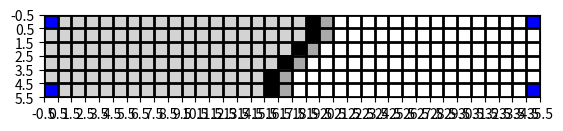
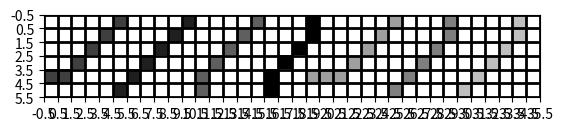

These charts were generated, in order, by the following Python code:
#!/usr/bin/env python
# coding: utf-8



import numpy as np
from scipy.special import comb
from itertools import combinations
from scipy.io import mmread, mminfo
from itertools import chain

#for grid drawing only:
import matplotlib.pyplot as plt
from matplotlib import colors


# ### Start of Elimination Ordering.

# #### Normalize Stage

class elimination_ordering_class:
    def __init__(self, graph, visualization=False, p=0, q=0):
        '''function for data initialization, returns:
        - e vector placeholder
        - weight vector w
        - empty merge forest
        - first zero and last zero idxes
        - deleted bool array
        '''
        n = graph.shape[0]
        self.e = np.array([-1]*n) #for now the placeholder is an array of -1
        self.w = np.array([1]*n) #weight vector for merge forest
        self.merge_forest = np.zeros((n,n)) #merge forest for assessment criteria
        self.deleted = np.array([False]*n)
        self.first_zero = 0; self.last_zero = -1
        
        #for grid information only:
        self.p = p #row
        self.q = q #col
        
        #for visualization
        self.round = 0
        self.visu = False
        if visualization:
            self.visu = True
            self.place_loc = np.zeros(n) #if the placement occurs in separate then set the element as "-1"
            self.rounds_e = np.zeros(n) #indicate the rounds of which the vertex is eliminated from
            
            #specialized for normalize stage visualization:
            self.R_switch = False #true if sum(R_counters) >= 0 
            self.R_counters = np.zeros(6) #each index is for each rule, Ri = R_counters_{i-1}
            self.R_strings = [] #to be printed at the end of normalize stage
                
            #specialized for separate stage visualization:
            self.separate_placed_rounds = []
        
            #for separator display visualization:
            self.Nks = [] #list of separator indexes per round for all rounds
        
    '''Normalize Stage'''
    '''preliminaries:
    - node == vertex ("vertices" for plural)
    - nodes' index start at 0
    - all graphs and trees are represented in matrix farm
    - valency is the sum of the edges' weights of a node, i.e. the sum of the row in a corresponding index, in numpy:
        np.sum(graph[node_idx])
    - currently, the matrix is assumed to be symmetric (undirected)
    - a fill is only calculated during the elimination, not during the algorithm process to get the elimination ordering,
    and a fill is A[i][j] = 1 iff A[i][k] = A[k][i] = A[j][k] = A[k][j] = 1 then A[i][k] = A[k][i] = A[j][k] = A[k][j] = 0
    - the diagonal element is always ignored (must be zero'd first if it's nonzero)
    - non zeros' values doesn't matter (unweighted), it's always binary (0,1)
    '''

    #normalize stage:
    def normalize(self, graph):
        if self.visu and self.round < 1:
            #print("\n++++ Normalization Stage ++++") 
            self.R_strings.append("++++ Normalization Stage ++++") #print this only if normalize is not empty
        #global deleted, e, w, first_zero, last_zero, merge_forest
        n = n_init = graph.shape[0] #number of nodes
        '''e = np.array([-1]*n) #for now the placeholder is an array of -1
        w = np.array([1]*n) #weight vector for merge forest
        merge_forest = np.zeros((n,n)) #merge forest for assessment criteria'''
        modified = np.array([1]*n) #modified = 1, otherwise 0'''


        #normalize stage
        #for now, cyclic ordering assumption: start from the 1st index to last idx, hence for-loop
        #need merge check for every node passed, by w[i] > 1
        #print("i, n, m, valency, e, summodified, firstzero, lastzero")
        while np.sum(modified) > 0:
            #print()
            #for i in range(n_init):
            '''for visu purpose, use the self.round'''
            if self.visu and self.round < 1:
                self.R_strings.append("++ new normalization cycle ++")
                self.R_strings.append("++ i, n, valency, m ++")
            for i in range(n_init):
                #check if it is already deleted, if yes, skip:
                if self.deleted[i]: #deleted in prev round
                    modified[i] = 0 #set modified to 0
                    #print("already deleted:",i)
                    continue
                if np.sum(modified) == 0:
                    break
                #recalculate all of the values:
                n = get_total_nodes(graph, n_init) #recalculate n by excluding zero vectored rows (disconnected vertices)
                valencies = np.array([np.sum(graph[j]) for j in range(n_init)]) #needs to recalculate the valency for each update due to the graph-change
                mean_valency = np.sum(valencies)/n #get mean valency
                max_valency = np.max(valencies) #get max valency
                valency = np.sum(graph[i]) #get vertex's valency
                m = np.min([mean_valency, np.floor(n**(1/4) + 3)])
                #m = np.floor(n**(1/4) + 3) #probably this is the correct interpretiation
                #print("mean_valency, np.floor(n**(1/4) + 3)",mean_valency, np.floor(n**(1/4) + 3))
                neighbours = np.where(graph[i] == 1)[0] #get the neighbours of i
                #print(i,n,m,valency,e,np.sum(modified),first_zero, last_zero)
                #print("neighbours",neighbours)
                #check all of the conditions based on the valency
                if valency == n-1:
                    ##always check for merge - i.e w[i] > 1
                    if self.w[i] > 1:
                        ordered_list = get_ordered_list_merged_vertex(self.merge_forest, i)
                        len_e = len(self.e)
                        len_ord_list = len(ordered_list)
                        self.e[len_e + self.last_zero - len_ord_list + 1 : len_e + self.last_zero + 1] = ordered_list #lastzero placement
                        if self.visu:
                            self.rounds_e[ordered_list] = self.round
                        self.last_zero -= len_ord_list #decrement last zero by the size of the ordered list 
                    else:
                        #add to the last zero and decrement the indexer:
                        self.e[self.last_zero] = i
                        if self.visu:
                            self.rounds_e[i] = self.round
                        self.last_zero -= 1
                    graph[i] = graph[:,i] = 0  #remove from graph by deleting edges
                    self.deleted[i] = True
                    #graph = np.delete(graph, i, 0) #delete from graph -- this should be the proper deletion method, though not sure if it's faster
                    #graph = np.delete(graph, i, 1)
                    modified[neighbours] = 1 #set neighbours as modified
                    if self.visu and self.round < 1:
                        self.R_strings.append(str(i)+" "+ str(n)+" "+ str(valency)+" "+ str(m)+ "||rule 1, place "+str(i)+" last")
                        self.R_switch = True
                    if self.visu:
                        self.R_counters[0] += 1
                elif (valency > np.ceil(n/2)) and (valency == max_valency):
                    if self.w[i] > 1:
                        ordered_list = get_ordered_list_merged_vertex(self.merge_forest, i)
                        len_e = len(self.e)
                        len_ord_list = len(ordered_list)
                        self.e[len_e + self.last_zero - len_ord_list + 1 : len_e + self.last_zero + 1] = ordered_list
                        if self.visu:
                            self.rounds_e[ordered_list] = self.round
                        self.last_zero -= len_ord_list
                    else:
                        self.e[self.last_zero] = i
                        if self.visu:
                            self.rounds_e[i] = self.round
                        self.last_zero -= 1
                    graph[i] = graph[:,i] = 0
                    self.deleted[i] = True
                    modified[neighbours] = 1
                    if self.visu and self.round < 1:
                        self.R_strings.append(str(i)+" "+ str(n)+" "+ str(valency)+" "+ str(m)+ "||rule 2, place "+str(i)+" last")
                        self.R_switch = True
                    if self.visu:
                        self.R_counters[1] += 1
                elif valency <= 1:
                    #e.insert(0, i) #place vertex first
                    if self.w[i] > 1:
                        ordered_list = get_ordered_list_merged_vertex(self.merge_forest, i)
                        len_e = len(self.e)
                        len_ord_list = len(ordered_list)
                        self.e[self.first_zero : self.first_zero + len_ord_list] = ordered_list #insert by firstzero pos
                        if self.visu:
                            self.rounds_e[ordered_list] = self.round
                        self.first_zero += len_ord_list #increment the first zero by the size of the ordered list
                    else:
                        #add to the first zero pos and increment the indexer:
                        self.e[self.first_zero] = i
                        if self.visu:
                            self.rounds_e[i] = self.round
                        self.first_zero += 1
                    graph[i] = graph[:,i] = 0
                    self.deleted[i] = True
                    modified[neighbours] = 1
                    if self.visu and self.round < 1:
                        self.R_strings.append(str(i)+" "+ str(n)+" "+ str(valency)+" "+ str(m)+ "||rule 3, place "+str(i)+" first")
                        self.R_switch = True
                    if self.visu:
                        self.R_counters[2] += 1
                elif valency == 2:
                    #e.insert(0, i)
                    if self.w[i] > 1:
                        ordered_list = get_ordered_list_merged_vertex(self.merge_forest, i)
                        len_e = len(self.e)
                        len_ord_list = len(ordered_list)
                        self.e[self.first_zero : self.first_zero + len_ord_list] = ordered_list #insert by firstzero pos
                        if self.visu:
                            self.rounds_e[ordered_list] = self.round
                        self.first_zero += len_ord_list
                    else:
                        #add to the first zero pos and increment the indexer:
                        self.e[self.first_zero] = i
                        if self.visu:
                            self.rounds_e[i] = self.round
                        self.first_zero += 1
                    graph[neighbours[0]][neighbours[1]] = graph[neighbours[1]][neighbours[0]] = 1 #make edge between them -- fill the value of the cell with 1
                    graph[i] = graph[:,i] = 0
                    self.deleted[i] = True
                    modified[neighbours] = 1
                    if self.visu and self.round < 1:
                        self.R_strings.append(str(i)+" "+ str(n)+" "+ str(valency)+" "+ str(m)+ "||rule 4, place "+str(i)+" first")
                        self.R_switch = True
                    if self.visu:
                        self.R_counters[3] += 1
                elif (valency <= m) and (clique_check(graph, neighbours)):
                    #e.insert(0, i)
                    if self.w[i] > 1:
                        ordered_list = get_ordered_list_merged_vertex(self.merge_forest, i)
                        #print("tree[i]",np.where(merge_forest[i] == 1))
                        len_e = len(self.e)
                        len_ord_list = len(ordered_list)
                        self.e[self.first_zero : self.first_zero + len_ord_list] = ordered_list #insert by firstzero pos
                        if self.visu:
                            self.rounds_e[ordered_list] = self.round
                        self.first_zero += len_ord_list
                        #print("place multiple nodes",ordered_list)
                    else:
                        #add to the first zero pos and increment the indexer:
                        #print("place one node")
                        self.e[self.first_zero] = i
                        if self.visu:
                            self.rounds_e[i] = self.round
                        self.first_zero += 1
                    graph[i] = graph[:,i] = 0
                    self.deleted[i] = True
                    modified[neighbours] = 1
                    if self.visu and self.round < 1:
                        self.R_strings.append(str(i)+" "+ str(n)+" "+ str(valency)+" "+ str(m)+ "||rule 5, place "+str(i)+" first")
                        self.R_switch = True
                    if self.visu:
                        self.R_counters[4] += 1
                elif (valency <= m): 
                    bool_subset, j_node = check_subset(graph, neighbours) #gamma(i) \subset j^uptack, j \in gamma(i)
                    if bool_subset:
                        self.merge_forest[j_node][i] = 1 #merge i into j, add directed edge j->i
                        self.w[j_node] += 1 #increment weight
                        graph[i] = graph[:,i] = 0
                        self.deleted[i] = True
                        modified[neighbours] = 1
                        if self.visu and self.round < 1:
                            self.R_strings.append(str(i)+" "+ str(n)+" "+ str(valency)+" "+ str(m)+ "||rule 6, merged"+str(i)+"to"+str(j_node))
                            self.R_switch = True
                        if self.visu:
                            self.R_counters[5] += 1
                modified[i] = 0 #set vertex as unmodified
        
            #print per cycle here:
            if self.visu and self.R_switch and self.round < 1:
                for s in self.R_strings:
                    print(s)
                self.R_strings = [] #empty the strings container
                self.R_switch = False #turn switch off
        #return e, w, first_zero, last_zero, merge_forest
        #return first_zero, last_zero
        
    '''Separate Stage'''
    def separate(self, graph):
        #global deleted, e, w, first_zero, last_zero, merge_forest
        if self.visu and self.round < 1:
            print("\n---- Separation stage ----")
            
        if self.visu:
            separate_placed_round = 0
            
        n_init = graph.shape[0] #actual graph size

        '''RCM part'''
        #1, d=0, pick vertex e with max valency:
        d_prime = 0
        #n_nodes = get_total_nodes(graph, graph.shape[0]) #current total nodes
        valencies = np.array([np.sum(graph[i]) for i in range(n_init)])
        e_sep = np.argmax(valencies) #get the node with max valency
        if self.visu and self.round < 1:
            print("step 1, e, valency[e]:", e_sep, valencies[e_sep])
        
        #2, need to find a set of M with max distansce from e, which requires BFS or djikstra:
        #print("#2: ")
        distances, _ = dijkstra_shortest_path(graph, e_sep)
        #print("distances",distances)
        conn_components = np.where(distances != np.inf)[0] #indexes of connected components within the subgraph where e resides
        conn_distances = distances[conn_components] #distances of connected components (distances excluding inf)
        s = conn_components.shape[0] #total connected components
        d = np.max(conn_distances) #max distance from e
        M = np.where(distances == d)[0] #set of vertices with max distance from e
        #print("n_init, valencies, e_sep, s, d, M, conn_distances")
        #print(n_init, valencies, e_sep, s, d, M, conn_distances)
        
        if self.visu and self.round < 1:
            print("step 2, d, M, s:",d,M,s)
            

        #3, if d'>d, d'=d, pick a vertex from M with max valency, back to 2 if the first e is close to the second e
        loopcount = 0 #for repetition statistics
        while d>d_prime:
            if self.visu and self.round < 1:
                print("step 3: ")
                print("d > d', goto 2")
            #print("d, d_prime, e_sep",d, d_prime, e_sep)
            d_prime = d
            max_vertex,_ = get_max_valency(M, valencies)
            #print("M, valencies",M, valencies)
            e_sep = max_vertex

            #do 2 again:
            distances, _ = dijkstra_shortest_path(graph, e_sep)
            conn_components = np.where(distances != np.inf)[0] #indexes of connected components within the subgraph where e resides
            conn_distances = distances[conn_components] #distances of connected components (distances excluding inf)
            s = conn_components.shape[0] #total connected components
            d = np.max(conn_distances) #max distance from e
            M = np.where(distances == d)[0] #set of vertices with max distance from e
            loopcount+=1
            
            if self.visu and self.round < 1:
                print("step 2, d, M, s:",d,M,s)
        #print("RCM loopcount", loopcount)
        
        '''end of RCM'''
        d = int(d)
        
        #4, get the N_k, n_k from e, 0<=k<=d, d=max distance, k \in Z
        #print("#3.5: n_k from e, 0<=k<=d, d=max distance")
        '''fill all N and n:'''
        N = []
        n = np.zeros(d+1)
        for i in range(0, d+1):
            N.append(np.where(distances == i)[0])
            n[i] = len(N[i])
        if self.visu and self.round < 1:
            print("step 4, n_k:",n)
        '''
        #Version 2:
        #5, fill u_k, 0=<k<d; then look for k_0 where u_k_0 is closest to s/2:
        u = np.zeros(d)
        u[0] = s - n[0]
        for i in range(1,d):
            u[i] = u[i-1] - n[i]
        min_diff = np.inf
        min_idx = None
        threshold = s/2

        for i in range(d):
            diff = np.abs(u[i] - threshold)
            if diff < min_diff:
                min_diff = diff
                min_idx = i
        '''
        
        #5, Compute the partial sums v_k= sum_{i<=k} n_i (numpy.cumsum):
        v = np.cumsum(n)
        if self.visu and self.round < 1:
            print("step 5, v:",v)
        
        #6, Compute the k where min(v_d-v_k,v_k-n_k)/n_k is max, with the smallest n_k.
        max_idx = None
        max_val = -np.inf
        possible_ks = []
        c_ks = np.zeros(d+1)
        for k in range(d+1):
            c_k = np.min([v[d] - v[k], v[k] - n[k]])/n[k]
            c_ks[k] = c_k #for another n_k possibilites
            if c_k > max_val:
                max_val = c_k; max_idx = k;
            #print(c_k,"[",v[d] - v[k], v[k] - n[k],"]", n[k])
        #look for smallest n_k:
        for i in range(c_ks.shape[0]):
            if c_ks[i] == max_val:
                possible_ks.append(i)
        k = None
        if len(possible_ks) <= 1:
            k = max_idx
        else:
            k = possible_ks[np.argmin(n[possible_ks])]
        if self.visu and self.round < 1:
            print("step 6, k=",k)
        
        '''
        #Version 2 algorithm:
        #7, find k in {k0-1,k0,k0+1}\cap{1:d-1} with smallest n_k OR largest (n_{k+1} - n_k):
        cap = np.intersect1d([min_idx - 1, min_idx, min_idx + 1], np.array(range(1,d)))
        '''
        '''
        #smalles n_k:
        n_candidates = n[cap]
        idx = np.argmin(n_candidates)
        k = cap[idx]
        '''
        '''
        #largest n_{k+1} - n_k:
        n_candidates = [np.abs(n[c+1]-n[c]) for c in cap]
        idx = np.argmax(n_candidates)
        k = cap[idx]
        '''
        
        #4, initialization of several variables:
        #print("#4: ")
         
        '''temporarily disable blocks below:'''
        #k=0;
        #N=[np.array([e_sep])]; n=[1]; u = s-1;
        '''end of cc'''
        tried = np.array([0]*n_init); tried[e_sep] = 1
        #seploop = 0

        '''
        #disable while loop
        while True:
        '''

        #first line:
        #gamma_{k+1}(e):=get neighbours/set of points from e with the distance of k+1
        '''temporarily disable N and n assignments'''
        #N_next = np.where(distances == k+1)[0] #get the set of neighbours with distance = k+1
        #N.append(N_next)
        #n.append(len(N[k+1])) #or sum of weights?
        '''end of N and n assignments'''
        #u -= n[k+1]
        #print("k,N,n,u",k,N,n,u)

        #print("n_arr[k] <= n_arr[k+1] < n_arr[k+2]",n_arr[k] <= n_arr[k+1] < n_arr[k+2])

        #print("k+2, len(n_arr), d",k+2, len(n_arr), d)
        '''
        if k+2 < len(n_arr): #temporary fix, by skipping the block if k+2 >= len(n)
            if (n_arr[k] <= n_arr[k+1] < n_arr[k+2]):
                k += 1
                continue
        '''
        '''
        #disable while loop:
        if (k < d-1) and (n[k] <= n[k+1] < n[k+2]) and (u > 0.4*s): #another fix, by adding more skip-conditions
            k += 1
            if self.round < 1:
                print("(k < d-1) and (n[k] <= n[k+1] < n[k+2]) and (u > 0.4*s) condition reached, increment k")
            continue
        '''
        '''
        #second line, determining "in degrees":
        #c = {} #need to know which c corresponds to which node, so probably use a dictionary
        c = np.zeros(n_init)
        #j_idxs = N[k+1] #to keep track the used node indexes
        for node_j in N[k+1]: #indexing not by nodes' indices, but by c's internal index
            gamma_j = np.where(graph[node_j] == 1)[0]
            c[node_j] = (np.intersect1d(gamma_j, N[k])).shape[0]
            #print("gamma_j, N[k]",gamma_j, N[k])
        #print("c[j_idxs]",c[j_idxs])
        '''
        #step 8: compute the b_i for i\in N_k, sort N_k in increasing order of b_i:
        
        b = np.zeros(n_init)
        #i_idxs = N[k]
        for node_i in N[k]:
            gamma_i = np.where(graph[node_i] == 1)[0]
            out_w_nodes = np.intersect1d(gamma_i, N[k+1])
            b[node_i] = np.sum(self.w[out_w_nodes]) #w = weights from normalization, need to know which value belongs to which
            #print("gamma_i, N[k+1]",gamma_i, N[k+1])
        sorted_b_Nk_idx = np.argsort(b[N[k]])
        sorted_Nk = N[k][sorted_b_Nk_idx]
        if self.visu and self.round < 1:
            print("step 8:")
            print("all b_i :",b)
            print("sorted N[k] by b_i:",sorted_Nk)
        #place the i with positive b_i last:
        for i in reversed(sorted_Nk):
            if b[i] > 0: #place i last when b[i] > 0
                if self.w[i] > 1:
                    ordered_list = get_ordered_list_merged_vertex(self.merge_forest, i)
                    len_e = len(self.e)
                    len_ord_list = len(ordered_list)
                    self.e[len_e + self.last_zero - len_ord_list + 1 : len_e + self.last_zero + 1] = ordered_list
                    self.last_zero -= len_ord_list
                    if self.visu:
                        self.place_loc[ordered_list] = -1
                        self.rounds_e[ordered_list] = self.round
                        separate_placed_round += len_ord_list
                    if self.visu and self.round < 1:
                        print("weight[i] > 1, place merge-tree alongside",i,",placed list: ",ordered_list)
                else:
                    self.e[self.last_zero] = i
                    if self.visu:
                        self.place_loc[i] = -1
                        self.rounds_e[i] = self.round
                        separate_placed_round += 1
                    self.last_zero -= 1
                    if self.visu and self.round < 1:
                        print("placed",i,"last")
                graph[i] = graph[:,i] = 0
                self.deleted[i] = True
                
                
        
        '''
        #disable while loop
        if (u > 0.4*s) and (n[k+1] < n[k]): #threshold = 0.4s
            if self.round < 1:
                print("(u > 0.4*s) and (n[k+1] < n[k]) reached, breaking loop")
            break
        '''
        
        '''display grid here'''
        '''in step 4 before the inner while loop a display
        of the vertices as a p x q gray image - encode distances <k,k,k+1,>k+1
        as light gray, black, dark gray, white. You can stop the algorithm
        after the first round; then larger instances can be created.'''
        if self.visu and self.round < 1:
            print("****grid display:")
            print("grid for k =",k)
            Nbk = []; Nak = []

            Nbk = list(chain.from_iterable(N[:k]))
            #print("n",n)
            try: 
                Nak = list(chain.from_iterable(N[k+2:]))
            except:
                print("n[k+2] unreachable")

            #transform vertex index to coordinate:
            #flatten N<k + N_k + N_k+1 + N>k+1:

            A = np.zeros((self.p, self.q)) #matrix color placeholder
            #fill color on coordinate:
            for i in range(self.p*self.q):
                vertex_id = i
                x_idx = vertex_id%self.q
                y_idx = int(vertex_id/self.q)
                #fill color on x_idx, y_idx:
                if vertex_id in Nbk:
                    #print(x_idx, y_idx, "light gray")
                    A[y_idx, x_idx] = 1
                elif vertex_id in N[k]:
                    #print(x_idx, y_idx, "black")
                    A[y_idx, x_idx] = 2
                elif vertex_id in N[k+1]:
                    #print(x_idx, y_idx, "darkgray")
                    A[y_idx, x_idx] = 3
                elif vertex_id in Nak:
                    #print(x_idx, y_idx, "white")
                    A[y_idx, x_idx] = 4
                #else:
                    #print(x_idx, y_idx, "blue")
            #print(A)
            data = A+0.5 #for colouring purpose, the range is between discrete numbers
            #print(data)
            # create discrete colormap
            colours = ['blue', '#d3d3d3','black','#A9A9A9', 'white'] 
            #colours = ['blue', '#d3d3d3',(0.1, 0.2, 0.5),'#A9A9A9', 'white']
            print("RGBA", colors.to_rgba('blue', alpha=None))
            cmap = colors.ListedColormap(colours)
            bounds = np.arange(0, len(colours)+1, 1)
            norm = colors.BoundaryNorm(bounds, cmap.N)
            fig, ax = plt.subplots()
            ax.imshow(data, cmap=cmap, norm=norm, origin="upper")
            # draw gridlines
            ax.grid(which='major', axis='both', linestyle='-', color='k', linewidth=2)
            ax.set_xticks(np.arange(-.5, self.q, 1));
            ax.set_yticks(np.arange(-.5, self.p, 1));
            plt.show()
            print("****end of grid display")
        '''end of grid display'''
        
        
        '''grid separator data for display at the end of algorithm'''
        self.Nks.append(N[k])
        '''end of data for display'''
        
#        #fourth line:
#        if self.visu and self.round < 1:
#            print("while n_k > 0: ")
#        while n[k] > 0:
#            #print("n[k]>0",n[k] > 0)
#            '''
#            if (u > 0.4*s) and (n[k+1] < n[k]): #threshold = 0.4s
#                #print("(u > 0.4*s) and (n[k+1] < n[k])",(u > 0.4*s) and (n[k+1] < n[k]))
#                break
#            '''
#            #place i with largest b_i last: (the rule should follow the placement rule in normalization)
#            #new condition to check, when b_i = 0, then break:
#            if np.sum(b) == 0:
#                if self.visu and self.round < 1:
#                    print("all b_i are zero, break loop")
#                #print("k,d,b,c",k,d,b,c)
#                break
#            
#            placed = np.argmax(b)
#            #print("placed",placed)
#            ##start of temporary fix
#            #if b[placed] > 0: #meaning, gamma(i) \intersect N_{k+1} is not {}
#            if self.w[placed] > 1:
#                ordered_list = get_ordered_list_merged_vertex(self.merge_forest, placed)
#                len_e = len(self.e)
#                len_ord_list = len(ordered_list)
#                self.e[len_e + self.last_zero - len_ord_list + 1 : len_e + self.last_zero + 1] = ordered_list
#                self.last_zero -= len_ord_list
#                if self.visu:
#                    self.place_loc[ordered_list] = -1
#                    self.rounds_e[ordered_list] = self.round
#                    separate_placed_round += len_ord_list
#            else:
#                self.e[self.last_zero] = placed
#                if self.visu:
#                    self.place_loc[placed] = -1
#                    self.rounds_e[placed] = self.round
#                    separate_placed_round += 1
#                self.last_zero -= 1
#            graph[placed] = graph[:,placed] = 0
#            self.deleted[placed] = True
#            if self.visu and self.round < 1:
#                print("largest b_i =",b[placed],", placed",placed,"last")
#            b[placed] = 0 #remove from b
#            
#            #print("e,fz,lz after placement:",e,first_zero,last_zero)
#            #decrement s, n_k, c_j:
#            #print("s,n[k],c",s,n[k],c)
#            s -= 1; n[k] -= 1; c[N[k+1]] -= 1
#            ##end of temporary fix#
#            #print("s,n[k],c",s,n[k],c)
#            #if c_j == 0: ......
#            #drop c_j from N; incr u; decr n[k+1]:
#            for node_j in N[k+1]:
#                if c[node_j] == 0:
#                    N[k+1] = N[k+1][N[k+1] != node_j] #drop cj from N
#                   #u += 1; n[k+1] -= 1
#                    #print("N, u, n, c[node_j]",N, u, n, c[node_j])
#                    if self.visu and self.round < 1:
#                        print("drop c_j = 0, j =",node_j)
        
        
        '''
        #disable while loop
        if n[k] == 0: 
            if self.round < 1:
                print("n_k = 0, break")
            break
        '''
        tried[N[k]] = 1 #mark all i \in N_k as tried
        
        '''
        #disable while loop
        k += 1 #, increment k
        '''
        if self.visu:
            self.separate_placed_rounds.append(separate_placed_round)
        
        '''
        if self.visu and self.round < 1:
            print("increment k, k =",k)
        seploop+=1
        '''
        
        

                #break #for loop breaking purpose during tests -- removed on actual scenario
            #break #for loop breaking purpose during tests -- removed on actual scenario

    '''Combining both normalize and separate stage'''
    def elimination_ordering(self, graph, log=False):
        #alternate normalize and separate while the graph is not empty
        #i=0
        while np.sum(graph) > 0:
            
            '''for visu:'''
            if self.visu and self.round < 1:
                print("===================================")
                print(">>>> Round Iteration",self.round,":")
            '''end of visu'''
            
            if np.sum(graph) == 0:
                break
            if log:
                print("Normalize:")
            self.normalize(graph)
            if log:
                print("e, w, first_zero, last_zero, deleted", self.e, self.w, self.first_zero, self.last_zero, np.where(self.deleted == True))
            if np.sum(graph) == 0:
                break
            '''for visu; print normalize results'''
            if self.visu and self.round < 1:
                print("current e_vector: ",self.e)
                print()
            '''end of visu'''
            if log:
                print("\n Separate:")
            self.separate(graph)
            '''for visu; print separate results'''
            if self.visu and self.round < 1:
                print("current e_vector: ",self.e)
                print()
            '''end of visu'''
            if log:
                print("e, w, first_zero, last_zero, deleted \n", self.e, self.w, self.first_zero, self.last_zero, np.where(self.deleted == True))
            #print(graph, merge_forest)
            if log:
                print("==================NEW ROUND======================= \n")
            #i += 1
            
            self.round += 1
        
        if self.visu:
            #print the total number of times each rule happens from normalize stage for all rounds:
            self.R_counters = self.R_counters.astype(np.int64, copy=False)          
            print("Total number of times each rule in Normalize stage is effective for all rounds:")
            for i in range(self.R_counters.shape[0]):
                print("Rule",i+1,": ",self.R_counters[i],"times")
            #print the total placed vertices in separate stage per round
            if len(self.separate_placed_rounds) > 0:
                print("Total number of vertices placed in Separate stage per round:")
                for i,r in enumerate(self.separate_placed_rounds):
                    print("Round",i+1,":",r,"vertices")
                
        if self.visu:
            return (self.e, self.R_counters, self.separate_placed_rounds)
        else:
            return self.e 
         
    
    
'''normalize-helper functions:'''
#for transforiming tree matrices to ordered list
def topological_sort_tree(tree_in):
    #look for the "first" node, which is the node with no incoming edges:
    tree = np.copy(tree_in) #copy the tree so the input wont be affected
    size = tree.shape[0]
    S = []
    for i in range(size):
        #need to exclude disconnected nodes by checking row-wise too:
        if np.sum(tree[:,i]) == 0:
            if np.sum(tree[i]) > 0:
                S.append(i)
    #print("S",S)

    enque = lambda q, x: q.append(x)
    deque = lambda q: q.pop(0)
    #kahn's algorithm for topological sort (https://en.wikipedia.org/wiki/Topological_sorting):
    #input: tree, first_nodes
    L = []
    while len(S) > 0:
        n = deque(S)
        L.append(n)
        ms = np.where(tree[n] == 1)[0]    #look for set of destination nodesf rom n (neighbours)
        #for each node m with an edge e from n to m:
        for m in ms:
            tree[n][m] = 0 #remove edge e from the graph
            if np.sum(tree[:,m]) == 0: #if m has no other incoming edges then
                enque(S, m) #insert m into S
    #there should be a final check whether the graph still has some edges, but it isnt necessary for tree cases since trees wont have DAG
    return L

#Breadth-First-Search traversal algorithm:
def BFS(graph, source):
    n_init = graph.shape[0]
    q = []
    enque = lambda q, x: q.append(x)
    deque = lambda q: q.pop(0)
    visited = np.array([0]*n_init)
    #distances = np.array([0]*n_init)
    visited[source] = 1
    enque(q, source)
    q_counter = 1 #to keep track how many neighbours enqueued
    path = []
    while q:
        v = deque(q)
        q_counter = q_counter - 1
        neighbours = np.where(graph[v] == 1)[0] #enque all v's neighbours (gamma(v))
        for node_i in neighbours:
            if (visited[node_i] == 0) and (node_i not in q):
                enque(q, node_i)
                visited[node_i] = 1
                q_counter += 1
        #print(v, neighbours, q, q_counter, depth)
        path.append(v)
    return path

#get ordered list from merge forest
def get_ordered_list_merged_vertex(tree, placed_vertex):
    '''algorithm for tree-tracing that covers all scenarios:
    0. transpose the tree (to get the reverse order), due to the nature of the merge procedure, the leaves will be the roots
    1. topological sort to get the root(s)
    2. determine the roots by checking the connections between vertices
    3. if there are more than one roots:
        BFS traverse starting from the placed node to get the ordered lists
    else:
        just use the list from the topological sort as the ordered list
    '''
    #print("edges:", np.where(tree.T == 1))
    topological_list = topological_sort_tree(tree.T)
    #print("topological_list",topological_list)
    '''
    print("topological_list",topological_list)
    print(tree)
    print(tree.T)
    '''
    #check the number of roots and get the corresponding roots:
    #length = len(topological_list)
    roots = [topological_list[0]]
    for i_elem in topological_list:
        non_root_found = False
        for j_elem in topological_list:
            if i_elem != j_elem:
                if tree.T[i_elem][j_elem] == 0:
                    #print(i_elem, j_elem)
                    roots.append(j_elem)
                else:
                    non_root_found = True
                    break
        if non_root_found:
            break
    #print("roots",roots)
    #if more than one roots, do BFS starting from the placed node, else just use the topological_list:
    ordered_list = None
    #print("ordlist bfs reversed:",list(reversed(BFS(tree, placed_vertex))))
    if len(roots) > 1:
        #ordered_list = BFS(tree.T, placed_vertex)
        ordered_list = list(reversed(BFS(tree, placed_vertex)))
        #print("orderedlist bfs",ordered_list)
    else:
        ordered_list = topological_list
        #print("orderedlist",topological_list)
    #print("ordered_list",ordered_list)
    return ordered_list

#clique checker:
def clique_check(graph, vertices_idx):
    #get subgraph, by slicing indexes:
    subgraph = graph[vertices_idx][:,vertices_idx]
    n = subgraph.shape[0]
    #check for clique from subgraph:
    upper_tri = subgraph[np.triu_indices(n, 1)]
    return np.sum(upper_tri) == comb(n, 2)

#subset checker:
def check_subset(graph, neighbours):
    bool_subset = False
    j_get = None
    for j_node in neighbours:
        #probably need to be stopped earlier? instead of taking the last neighbour index
        gamma_j = np.where(graph[j_node] == 1)[0]
        j_T = np.append(gamma_j, j_node) #j^up_tack = j union gamma(j):= j added to its neighbours
        if set(neighbours).issubset(set(j_T)): #gamma(i) \subset j^up_tack
            bool_subset = True
            j_get = j_node
            break #stop when found
    return bool_subset, j_get

#more accurate way of checking the total nodes within a graph, since the edge is represented 
#by the value of A[i][j] cell, e.g if i <-> j is connected, it means A[i][j] = A[j][i] 1, otherwise 0, 
#so the size of the matrix may not correspond to the total number of nodes
def get_total_nodes(graph, row_size):
    counter = 0
    for i in range(row_size):
        if np.sum(graph[i]) > 0:
            counter += 1
    return counter

'''end of normalize stage helper'''
         
'''separate stage helper'''
'''dijkstra https://en.wikipedia.org/wiki/Dijkstra%27s_algorithm''' 
#function to help djikstra algorithm:
def get_min_distance_vertex(Q, distances):
    min_dist = float("inf")
    min_v = None
    for v in range(Q.shape[0]):
        if (distances[v] < min_dist) and (Q[v] == 1):
            min_dist = distances[v]
            min_v = v
    return min_dist, min_v

#start of dijkstra algorithm:
def dijkstra_shortest_path(graph, source):
    #n_init = get_total_nodes(graph, graph.shape[0])
    n_init = graph.shape[0]
    Q = np.array([1]*n_init)
    #print(Q)
    #source = root = 0
    distances = np.array([float("inf")]*n_init) #set distance vector
    distances[source] = 0
    prev = np.array([None]*n_init)

    while np.sum(Q) > 0:
        _, u = get_min_distance_vertex(Q, distances) #get the vertex with minimum distance
        Q[u] = False #remove u from Q
        neighbours = np.where(graph[u] == 1)[0]
#        print("len(Q), neighbours",len(Q), neighbours)
        for v in neighbours:
            if Q[v] == 1:
                alt = distances[u] + graph[u][v] #distance is equal to the weight of the edge between u and v
                if alt < distances[v]:
                    distances[v] = alt
                    prev[v] = u
                #print(alt)
    return distances, prev

#function to find max valency from nodes
def get_max_valency(subset_nodes, valencies):
    max_valency = -float("inf")
    max_vertex = None
    for m in subset_nodes:
        if valencies[m] > max_valency:
            max_valency = valencies[m]
            max_vertex = m
    return max_vertex, max_valency
'''end of helper'''



'''Utilities'''
def eliminate(graph, elimination_order, join_tree=False):
    '''elimination function: eliminates the vertices based on the order resulted from elimination ordering algorithms
    - takes in the vertices order from the any elimination ordering algorithms (e.g. METIS' nested dissection)
    - fill will be added when the "center" of the vertex is eliminated, e.g., 1-2-3, eliminate 2, fill(1-3), fill_count+=1
    - for now, assume the fill will be comb(n,2), so if there are 3 vertices which depend on an eliminated vertex, there will be 6 fills
    - if join_tree = True, then the procedure of generating C_v and separator indexes for join tree will be executed, otherwise it will be skipped
    '''
    count_fill = 0
    if join_tree:
        C_vs = []
        sep_idxs = []
    for v in elimination_order:
        #find neighbours and fill the fill-in indexes:
        K_v = np.where(graph[v] == 1)[0]
        #C_v = np.union1d(v, K_v)
        if join_tree:
            C_v = np.array([v] + [w for w in K_v])
            sep_idx = 0 #separator index of (J|K), e.g. 5|29, meaning sepidx = 0; 52|9, meaning sepidx = 1
            C_vs.append(C_v); sep_idxs.append(sep_idx)
        fill_idxs = list(combinations(K_v, 2))
        if len(fill_idxs) > 0:
            for fill in fill_idxs:
                if graph[fill[0]][fill[1]] == 0:
                    graph[fill[0]][fill[1]] = graph[fill[1]][fill[0]] = 1
                    count_fill += 1
        graph[v] = graph[:,v] = 0 #eliminate v
    return_data = None
    if join_tree:
        return_data = (count_fill, graph, C_vs, sep_idxs) 
    else:
        return_data = (count_fill, graph)
    return return_data


def absorption(e, C_vs, sep_idxs):
    '''absorption method, takes in elimination ordering, C_v and separator indexes'''
    length = len(e)
    absorbed = np.array([False]*length)
    for i in range(length):
        #print("C_vs[i]", C_vs[i])
        for j in range(i, length): #absorb into the earliest:
            if (set(C_vs[j]) < set(C_vs[i])) and (absorbed[j] == False): #check if C_v[j] is in C_v[i]
                sep_idxs[i] += sep_idxs[j]+1 #move separator of i by sep_idx[j]+1
                absorbed[j] = True #delete C_v[j] by marking it as "abvsorbed"

    C_vs = np.array(C_vs)
    C_vs = np.delete(C_vs, np.where(absorbed == True)[0])
    sep_idxs = np.delete(sep_idxs, np.where(absorbed == True)[0])
    #print(C_vs, sep_idxs)
    #calculate C_v and K_v sizes:
    length = C_vs.shape[0]
    C_sizes = np.array([C_v.shape[0] for C_v in C_vs]) 
    K_sizes = np.array([C_sizes[i]-sep_idxs[i]-1 for i in range(length)]) #K_size = C_size - sep_idx - 1
    max_C = np.max(C_sizes)
    max_K = np.max(K_sizes)
    return C_sizes, K_sizes, max_C, max_K

def adj_mat_to_metis_file(graph, filename):
    '''write adjacency matrix to file'''
    first_line = np.array([graph.shape[0], int(np.sum(graph)/2)]) #[nodes, edges]
    adj_list = []
    for i in range(graph.shape[0]):
        neighbours = np.where(graph[i] == 1)[0]
        neighbours += 1
        adj_list.append(neighbours)
    adj_list = np.array(adj_list)

    with open(filename,"w") as f:
        f.write(str(first_line[0])+" "+str(first_line[1])+"\n")
        for i in range(adj_list.shape[0]):
            for j in range(adj_list[i].shape[0]):
                f.write(str(adj_list[i][j])+" ")
            f.write("\n")
    print("writing",filename,"done!")

def iperm_to_orderlist(filename):
    '''read iperm from ndmetis and convert it to list'''
    f = open(filename, "r")
    order = []
    for x in f:
        order.append(int(x))
    order = np.array(order)
    #according to metis documentatoin:
    actual_order = np.zeros(order.shape[0])
    for i in range(order.shape[0]):
        actual_order[i] = np.where(order == i)[0]
    actual_order = actual_order.astype(np.int64, copy=False)
    return actual_order

def load_matrix_market(filename, get_mat_meta=False):
    '''test using matrices from matrix market'''
    #filename = "matrices/bcsstm01.mtx.gz"
    metadata = mminfo(filename)
    Matrix = mmread(filename)
    A = Matrix.toarray()
    #print(A)
    #print(np.nonzero(A))
    '''preprocess the matrix'''
    A = A.astype(np.int64, copy=False)
    '''    
    #symmetrize the matrix:
    A = A + A.T
    #print("symmetrize:")
    #print(A)
    #set diagonals to zero:
    np.fill_diagonal(A, 0)
    #print("diag")
    #print(A)
    #if a nonzero element is >0 or <0, set it to 1:
    #print("nz")
    A[np.nonzero(A)] = 1
    #print(A)
    '''
    if get_mat_meta:
        return A, metadata
    else:
        return A

def bipartization(G):
    '''square -> bipartite'''
    A = np.copy(G)
    len_A = A.shape[0]
    B = np.zeros([len_A*2, len_A*2])
    len_B = B.shape[0]
    B[:len_A,len_A:len_B] = A #top right
    B.T[:len_A,len_A:len_B] = A #bottome left
    B[np.nonzero(B)] = 1
    return B    

def symmetrization(G):
    '''square -> symmetric'''
    A = np.copy(G)
    #symmetrize the matrix:
    A = A + A.T
    #set diagonals to zero:
    np.fill_diagonal(A, 0)
    #if a nonzero element is >0 or <0, set it to 1:
    #print("nz")
    A[np.nonzero(A)] = 1
    return A

def grid_generator(p, q, k, p_dep=0, q_dep=0):
    '''p*q grid generator, p = row, q = col
    if p_dep = 1: p=q,
    elif p_dep = 2: p=q**2
    else p is an input parameter
    if q_dep = 1: q = 2**k
    else q is an input parameter
    '''
    if q_dep == 1:
        q = 2**k
    if p_dep == 1:
        p = q
    elif p_dep == 2:
        p = q**2
    #print('p,q',p,q)
    grid = np.zeros((p*q, p*q)) #grid matrix
    diag = np.ones(q)
    sub_grid = np.zeros((q,q))
    np.fill_diagonal(grid[q:], diag) #lower diagonal main grid
    np.fill_diagonal(grid[:,q:], diag) #upper diagonal main grid
    np.fill_diagonal(sub_grid[1:], diag) #lower diagonal for subgrid
    np.fill_diagonal(sub_grid[:,1:], diag) #upper diagonal for subgrid
    for i in range(p):
        grid[i*q:(i*q)+q, i*q:(i*q)+q] = sub_grid
    return grid

def generate_separator_display(p,q,Nks):
    '''
    p = gridrow
    q = col
    Nks = separators
    
    display grids and the separator colours by increasing (R,G,B) per iteration
    '''
    length = len(Nks)
    A = np.zeros((p,q))+length #matrix color placeholder (white)
    norm_val = np.arange(0, length+1, 1) #discrete [0, length + 1] \in Z
    print(norm_val)
    #fill color on coordinate:
    for i in range(p*q):
        vertex_id = i
        x_idx = vertex_id%q
        y_idx = int(vertex_id/q)
        #fill color on x_idx, y_idx:
        for j in range(length):
            if vertex_id in Nks[j]:
                A[y_idx, x_idx] = norm_val[j]
    

    offset = 0.5
    A += offset
    print(A)
    max_whiteness = 0.75
    colours = np.linspace(0, max_whiteness, length) #from black to gray-ish
    colours = [(col, col, col, 1) for col in colours] + [(1,1,1,1)] #discrete colormap, with alpha=1
    cmap = colors.ListedColormap(colours)
    bounds = np.arange(0, len(colours)+1, 1)
    norm = colors.BoundaryNorm(bounds, cmap.N)
    fig, ax = plt.subplots()
    ax.imshow(A, cmap=cmap, norm=norm, origin="upper")
    # draw gridlines
    ax.grid(which='major', axis='both', linestyle='-', color='k', linewidth=2)
    ax.set_xticks(np.arange(-.5, q, 1));
    ax.set_yticks(np.arange(-.5, p, 1));
    plt.show()
    
    
    print(colours, bounds)
    '''
    # create discrete colormap
    colours = ['blue', '#d3d3d3','black','#A9A9A9', 'white'] 
    cmap = colors.ListedColormap(colours)
    bounds = np.arange(0, len(colours)+1, 1)
    norm = colors.BoundaryNorm(bounds, cmap.N)
    fig, ax = plt.subplots()
    ax.imshow(data, cmap=cmap, norm=norm, origin="upper")
    # draw gridlines
    ax.grid(which='major', axis='both', linestyle='-', color='k', linewidth=2)
    ax.set_xticks(np.arange(-.5, q, 1));
    ax.set_yticks(np.arange(-.5, p, 1));
    plt.show()
    print("****end of grid display")
    '''


if __name__ == "__main__":
    p=6 #grid row
    q=36 #grid col
    grid = grid_generator(p,q,0) #generate grid matrix
    
    #elimination ordering:
    EO = elimination_ordering_class(grid, visualization=True, p=p, q=q) #must be on global scope
    e,R_counters,separate_placed_rounds = EO.elimination_ordering(grid)
    print("e, EO.place_loc, EO.rounds_e", e, EO.place_loc, EO.rounds_e)
    grid = grid_generator(p,q,0) #generate grid matrix
    fills,_ = eliminate(grid, e)
    print("fills = ",fills)
    generate_separator_display(p,q,EO.Nks)
